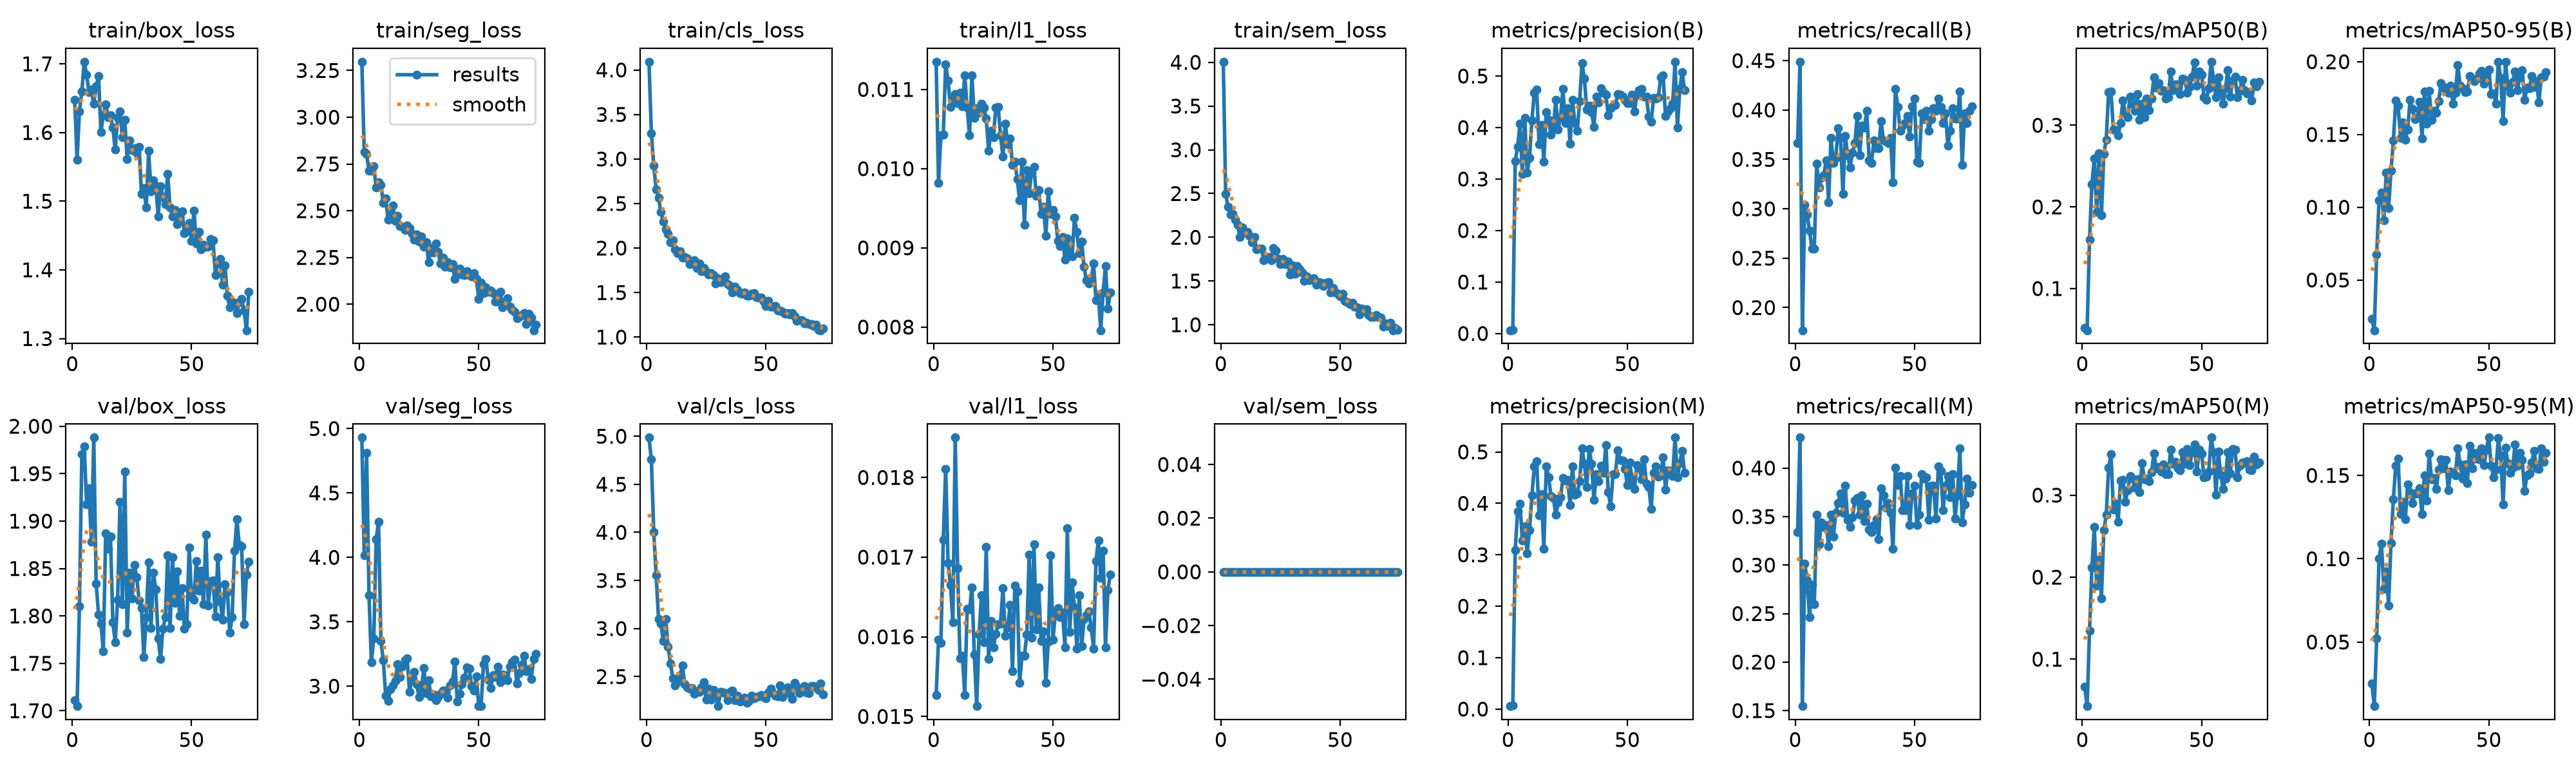

Values plotted in this chart, from the file beside it:
epoch, time, train/box_loss, train/seg_loss, train/cls_loss, train/l1_loss, train/sem_loss, metrics/precision(B), metrics/recall(B), metrics/mAP50(B), metrics/mAP50-95(B), metrics/precision(M), metrics/recall(M), metrics/mAP50(M), metrics/mAP50-95(M), val/box_loss, val/seg_loss, val/cls_loss, val/l1_loss, val/sem_loss, lr/pg0, lr/pg1, lr/pg2
1, 561, 1.648, 3.297, 4.092, 0.01135, 4.007, 0.00636, 0.3666, 0.05159, 0.02315, 0.0058, 0.3342, 0.06655, 0.02503, 1.711, 4.93, 4.986, 0.01527, 0, 0.0006452, 0.0006452, 0.0006452
2, 1158, 1.561, 2.814, 3.286, 0.00982, 2.493, 0.00779, 0.4489, 0.04889, 0.01548, 0.00749, 0.4314, 0.04277, 0.01155, 1.705, 4.015, 4.757, 0.01596, 0, 0.001299, 0.001299, 0.001299
3, 1706, 1.631, 2.804, 2.927, 0.01042, 2.345, 0.3351, 0.1771, 0.1603, 0.06764, 0.3092, 0.1546, 0.1347, 0.05239, 1.81, 4.811, 4.003, 0.01592, 0, 0.001939, 0.001939, 0.001939
4, 2251, 1.66, 2.713, 2.658, 0.01043, 2.262, 0.3625, 0.3042, 0.2277, 0.1047, 0.3845, 0.3018, 0.2116, 0.1002, 1.971, 3.705, 3.558, 0.01722, 0, 0.001941, 0.001941, 0.001941
5, 2786, 1.703, 2.714, 2.565, 0.01132, 2.269, 0.4081, 0.2943, 0.2591, 0.1102, 0.3991, 0.2843, 0.2615, 0.109, 1.979, 3.186, 3.099, 0.01811, 0, 0.001921, 0.001921, 0.001921
6, 3327, 1.684, 2.738, 2.403, 0.01111, 2.202, 0.3094, 0.2782, 0.1936, 0.09118, 0.3275, 0.2465, 0.1897, 0.08194, 1.918, 3.372, 3.051, 0.01693, 0, 0.001901, 0.001901, 0.001901
7, 3870, 1.659, 2.626, 2.296, 0.01078, 2.14, 0.4188, 0.2594, 0.2659, 0.124, 0.3551, 0.2793, 0.2209, 0.09258, 1.934, 4.141, 2.868, 0.01665, 0, 0.001881, 0.001881, 0.001881
8, 4467, 1.662, 2.651, 2.207, 0.01089, 2.002, 0.3126, 0.2594, 0.1897, 0.09936, 0.3027, 0.2594, 0.1742, 0.07204, 1.878, 4.275, 3.1, 0.01618, 0, 0.001861, 0.001861, 0.001861
9, 5160, 1.642, 2.637, 2.159, 0.01094, 2.111, 0.3408, 0.3455, 0.2649, 0.1249, 0.3481, 0.3516, 0.2572, 0.1096, 1.988, 3.353, 2.814, 0.0185, 0, 0.001842, 0.001842, 0.001842
10, 5752, 1.667, 2.542, 2.068, 0.01083, 2.057, 0.4143, 0.3217, 0.2824, 0.1457, 0.4151, 0.3217, 0.2758, 0.1357, 1.834, 3.2, 2.638, 0.01686, 0, 0.001822, 0.001822, 0.001822
11, 6333, 1.682, 2.567, 2.089, 0.01096, 2.06, 0.4679, 0.3312, 0.3409, 0.1733, 0.4715, 0.3441, 0.3331, 0.1558, 1.801, 2.926, 2.481, 0.01573, 0, 0.001802, 0.001802, 0.001802
12, 6916, 1.601, 2.451, 1.984, 0.01079, 2.02, 0.4743, 0.3342, 0.3413, 0.1696, 0.4814, 0.3392, 0.3501, 0.1599, 1.792, 2.883, 2.408, 0.01576, 0, 0.001782, 0.001782, 0.001782
13, 7530, 1.626, 2.481, 1.942, 0.01118, 1.944, 0.3669, 0.3491, 0.295, 0.1477, 0.3766, 0.3417, 0.2826, 0.1266, 1.763, 2.977, 2.448, 0.01527, 0, 0.001762, 0.001762, 0.001762
14, 8182, 1.641, 2.529, 1.962, 0.01077, 2, 0.4053, 0.3067, 0.2944, 0.1583, 0.4177, 0.3192, 0.2895, 0.1343, 1.887, 3.006, 2.512, 0.01635, 0, 0.001743, 0.001743, 0.001743
15, 8840, 1.622, 2.447, 1.893, 0.01042, 1.862, 0.3336, 0.3716, 0.2878, 0.1465, 0.311, 0.3516, 0.2677, 0.1237, 1.871, 3.043, 2.614, 0.01634, 0, 0.001723, 0.001723, 0.001723
16, 9491, 1.625, 2.473, 1.896, 0.01118, 1.869, 0.4306, 0.3466, 0.3026, 0.1536, 0.4713, 0.3292, 0.3176, 0.1446, 1.884, 3.171, 2.421, 0.01662, 0, 0.001703, 0.001703, 0.001703
17, 10051, 1.607, 2.418, 1.888, 0.01064, 1.873, 0.415, 0.3516, 0.3305, 0.1736, 0.4512, 0.3541, 0.3188, 0.14, 1.794, 3.068, 2.392, 0.01578, 0, 0.001683, 0.001683, 0.001683
18, 10596, 1.575, 2.414, 1.816, 0.01076, 1.736, 0.3865, 0.3816, 0.3146, 0.1674, 0.4149, 0.3641, 0.2915, 0.1333, 1.772, 3.154, 2.375, 0.01513, 0, 0.001663, 0.001663, 0.001663
19, 11143, 1.621, 2.398, 1.841, 0.01071, 1.765, 0.4007, 0.3716, 0.31, 0.1603, 0.4109, 0.3741, 0.3061, 0.1394, 1.817, 3.203, 2.382, 0.01603, 0, 0.001644, 0.001644, 0.001644
20, 11692, 1.631, 2.42, 1.864, 0.01082, 1.776, 0.4541, 0.3153, 0.3347, 0.1614, 0.3776, 0.3541, 0.3233, 0.139, 1.92, 3.215, 2.324, 0.01652, 0, 0.001624, 0.001624, 0.001624
21, 12297, 1.593, 2.406, 1.773, 0.01077, 1.735, 0.3963, 0.3741, 0.3262, 0.1724, 0.4012, 0.3816, 0.3202, 0.1424, 1.812, 2.956, 2.349, 0.01593, 0, 0.001604, 0.001604, 0.001604
22, 13036, 1.618, 2.376, 1.825, 0.01063, 1.876, 0.4203, 0.3541, 0.3174, 0.1472, 0.4114, 0.3466, 0.3089, 0.1268, 1.952, 3.065, 2.344, 0.01713, 0, 0.001584, 0.001584, 0.001584
23, 13797, 1.561, 2.346, 1.742, 0.01023, 1.847, 0.4753, 0.3417, 0.338, 0.1794, 0.4492, 0.3392, 0.3194, 0.1499, 1.782, 3.112, 2.391, 0.01572, 0, 0.001564, 0.001564, 0.001564
24, 14465, 1.588, 2.374, 1.774, 0.01048, 1.755, 0.4087, 0.3566, 0.3063, 0.1573, 0.4442, 0.3491, 0.3034, 0.1348, 1.846, 3.017, 2.439, 0.0162, 0, 0.001545, 0.001545, 0.001545
25, 15086, 1.575, 2.336, 1.731, 0.0104, 1.691, 0.4378, 0.3666, 0.3267, 0.18, 0.4459, 0.3666, 0.3389, 0.1631, 1.818, 2.914, 2.262, 0.01587, 0, 0.001525, 0.001525, 0.001525
26, 15707, 1.577, 2.361, 1.7, 0.01077, 1.752, 0.3683, 0.394, 0.3097, 0.1601, 0.3972, 0.3691, 0.3196, 0.1477, 1.854, 2.984, 2.377, 0.01604, 0, 0.001505, 0.001505, 0.001505
27, 16310, 1.571, 2.307, 1.718, 0.01078, 1.696, 0.4536, 0.3541, 0.3324, 0.1662, 0.4724, 0.3516, 0.3205, 0.1486, 1.841, 3.14, 2.263, 0.01616, 0, 0.001485, 0.001485, 0.001485
28, 16892, 1.579, 2.33, 1.698, 0.01042, 1.725, 0.4086, 0.3841, 0.3185, 0.1651, 0.417, 0.3716, 0.3174, 0.1419, 1.816, 2.945, 2.363, 0.01617, 0, 0.001465, 0.001465, 0.001465
29, 17407, 1.511, 2.225, 1.602, 0.01015, 1.573, 0.3937, 0.3822, 0.3329, 0.1731, 0.4189, 0.3452, 0.3278, 0.1534, 1.808, 3.044, 2.333, 0.01661, 0, 0.001446, 0.001446, 0.001446
30, 17918, 1.519, 2.299, 1.661, 0.01057, 1.682, 0.4513, 0.399, 0.3589, 0.1853, 0.443, 0.363, 0.351, 0.1596, 1.757, 2.92, 2.193, 0.01601, 0, 0.001426, 0.001426, 0.001426
31, 18455, 1.491, 2.277, 1.62, 0.01031, 1.584, 0.5253, 0.3491, 0.3463, 0.1827, 0.5066, 0.3367, 0.3327, 0.1544, 1.799, 2.938, 2.338, 0.01612, 0, 0.001406, 0.001406, 0.001406
32, 18984, 1.573, 2.325, 1.642, 0.01038, 1.669, 0.4953, 0.3466, 0.3518, 0.1802, 0.4775, 0.3342, 0.3344, 0.1593, 1.856, 2.892, 2.332, 0.0164, 0, 0.001386, 0.001386, 0.001386
33, 19492, 1.515, 2.28, 1.684, 0.01005, 1.634, 0.435, 0.3691, 0.3424, 0.1787, 0.4318, 0.3417, 0.3287, 0.1413, 1.787, 2.916, 2.328, 0.01557, 0, 0.001366, 0.001366, 0.001366
34, 19997, 1.53, 2.219, 1.594, 0.01009, 1.597, 0.4428, 0.3616, 0.343, 0.1836, 0.5058, 0.347, 0.3374, 0.1523, 1.846, 2.941, 2.255, 0.01664, 0, 0.001347, 0.001347, 0.001347
35, 20505, 1.522, 2.249, 1.572, 0.00987, 1.499, 0.4305, 0.3616, 0.3328, 0.1712, 0.4774, 0.3267, 0.3257, 0.1514, 1.828, 2.966, 2.339, 0.01657, 0, 0.001327, 0.001327, 0.001327
36, 21017, 1.478, 2.199, 1.498, 0.0096, 1.556, 0.4014, 0.389, 0.3342, 0.1785, 0.4063, 0.379, 0.3253, 0.1499, 1.776, 2.967, 2.356, 0.01542, 0, 0.001307, 0.001307, 0.001307
37, 21531, 1.522, 2.224, 1.567, 0.01009, 1.512, 0.4599, 0.3691, 0.3656, 0.1977, 0.4566, 0.3716, 0.3552, 0.1663, 1.754, 2.909, 2.254, 0.01576, 0, 0.001287, 0.001287, 0.001287
38, 22045, 1.506, 2.198, 1.531, 0.00929, 1.523, 0.4483, 0.3688, 0.3432, 0.1834, 0.4428, 0.3591, 0.3382, 0.1567, 1.787, 3.006, 2.299, 0.01576, 0, 0.001267, 0.001267, 0.001267
39, 22556, 1.496, 2.215, 1.494, 0.00998, 1.531, 0.4761, 0.3666, 0.3503, 0.1817, 0.4729, 0.3641, 0.3408, 0.1482, 1.799, 3.034, 2.244, 0.01603, 0, 0.001248, 0.001248, 0.001248
40, 23068, 1.539, 2.134, 1.484, 0.00969, 1.46, 0.4678, 0.3716, 0.3498, 0.179, 0.459, 0.3541, 0.3328, 0.1565, 1.864, 3.19, 2.263, 0.01703, 0, 0.001228, 0.001228, 0.001228
41, 23582, 1.491, 2.179, 1.499, 0.00995, 1.486, 0.4635, 0.3267, 0.3386, 0.1793, 0.513, 0.3167, 0.3301, 0.1453, 1.787, 2.883, 2.281, 0.01599, 0, 0.001208, 0.001208, 0.001208
42, 24094, 1.478, 2.189, 1.463, 0.01002, 1.479, 0.4232, 0.4214, 0.3575, 0.19, 0.4219, 0.4003, 0.3524, 0.1679, 1.862, 2.942, 2.231, 0.01716, 0, 0.001188, 0.001188, 0.001188
43, 24614, 1.487, 2.161, 1.465, 0.00966, 1.442, 0.4373, 0.4031, 0.3555, 0.1874, 0.3948, 0.3822, 0.3379, 0.1542, 1.814, 3.017, 2.245, 0.01609, 0, 0.001168, 0.001168, 0.001168
44, 25128, 1.467, 2.156, 1.489, 0.00973, 1.48, 0.4421, 0.379, 0.3395, 0.1864, 0.4566, 0.3915, 0.3565, 0.1635, 1.847, 3.065, 2.3, 0.01662, 0, 0.001149, 0.001149, 0.001149
45, 25649, 1.477, 2.175, 1.496, 0.00943, 1.487, 0.444, 0.384, 0.347, 0.1886, 0.4574, 0.3566, 0.3363, 0.16, 1.8, 3.146, 2.272, 0.01595, 0, 0.001129, 0.001129, 0.001129
46, 26164, 1.486, 2.154, 1.454, 0.00952, 1.373, 0.4651, 0.3865, 0.3593, 0.1919, 0.5036, 0.3566, 0.3527, 0.1595, 1.83, 3.135, 2.288, 0.01607, 0, 0.001109, 0.001109, 0.001109
47, 26662, 1.454, 2.15, 1.446, 0.00915, 1.421, 0.4636, 0.394, 0.3771, 0.1936, 0.4848, 0.3915, 0.3617, 0.1662, 1.787, 3, 2.296, 0.01542, 0, 0.001089, 0.001089, 0.001089
48, 27158, 1.456, 2.167, 1.441, 0.00971, 1.371, 0.4595, 0.3731, 0.3487, 0.1849, 0.4834, 0.3417, 0.3291, 0.156, 1.791, 2.967, 2.309, 0.01594, 0, 0.001069, 0.001069, 0.001069
49, 27657, 1.468, 2.135, 1.403, 0.00943, 1.357, 0.4534, 0.404, 0.3661, 0.1916, 0.4674, 0.3741, 0.3553, 0.1655, 1.872, 3.075, 2.287, 0.01702, 0, 0.00105, 0.00105, 0.00105
50, 28153, 1.442, 2.028, 1.351, 0.00948, 1.325, 0.4475, 0.4115, 0.3621, 0.1947, 0.436, 0.3816, 0.3508, 0.1727, 1.82, 2.845, 2.273, 0.01596, 0, 0.00103, 0.00103, 0.00103
51, 28646, 1.487, 2.114, 1.405, 0.0094, 1.351, 0.4476, 0.3476, 0.3342, 0.1776, 0.4796, 0.3417, 0.3215, 0.1558, 1.817, 2.846, 2.332, 0.01631, 0, 0.00101, 0.00101, 0.00101
52, 29142, 1.439, 2.058, 1.345, 0.00909, 1.276, 0.4642, 0.3466, 0.331, 0.1782, 0.4461, 0.3516, 0.3224, 0.1489, 1.858, 3.169, 2.373, 0.01636, 0, 0.0009902, 0.0009902, 0.0009902
53, 29642, 1.456, 2.09, 1.341, 0.00902, 1.259, 0.4313, 0.3965, 0.3454, 0.1711, 0.4286, 0.394, 0.3291, 0.1537, 1.826, 3.209, 2.33, 0.01625, 0, 0.0009704, 0.0009704, 0.0009704
54, 30140, 1.43, 2.067, 1.352, 0.00914, 1.24, 0.4641, 0.3908, 0.3778, 0.2, 0.4749, 0.389, 0.3702, 0.1724, 1.847, 3.05, 2.298, 0.0163, 0, 0.0009506, 0.0009506, 0.0009506
55, 30636, 1.436, 2.072, 1.297, 0.00885, 1.253, 0.473, 0.399, 0.3555, 0.1888, 0.4694, 0.3904, 0.3526, 0.162, 1.813, 2.985, 2.294, 0.01587, 0, 0.0009308, 0.0009308, 0.0009308
56, 31135, 1.434, 2.061, 1.296, 0.00912, 1.208, 0.4748, 0.379, 0.3343, 0.1594, 0.4471, 0.3466, 0.3002, 0.1327, 1.886, 3.084, 2.407, 0.01736, 0, 0.000911, 0.000911, 0.000911
57, 31632, 1.434, 2.016, 1.281, 0.00893, 1.196, 0.4599, 0.3907, 0.3587, 0.1998, 0.4859, 0.3819, 0.3533, 0.1666, 1.811, 3.073, 2.285, 0.01606, 0, 0.0008912, 0.0008912, 0.0008912
58, 32130, 1.445, 2.014, 1.262, 0.00889, 1.12, 0.4605, 0.4015, 0.343, 0.1832, 0.4376, 0.3816, 0.3249, 0.1575, 1.837, 3.15, 2.37, 0.01668, 0, 0.0008714, 0.0008714, 0.0008714
59, 32626, 1.443, 2.065, 1.272, 0.00938, 1.183, 0.4209, 0.399, 0.3262, 0.1787, 0.4313, 0.348, 0.3079, 0.1514, 1.838, 3.032, 2.388, 0.01637, 0, 0.0008516, 0.0008516, 0.0008516
60, 33123, 1.392, 1.985, 1.255, 0.0092, 1.157, 0.4116, 0.4115, 0.3454, 0.1863, 0.389, 0.4015, 0.3204, 0.1547, 1.8, 3.089, 2.33, 0.01585, 0, 0.0008318, 0.0008318, 0.0008318
... 14 more rows
